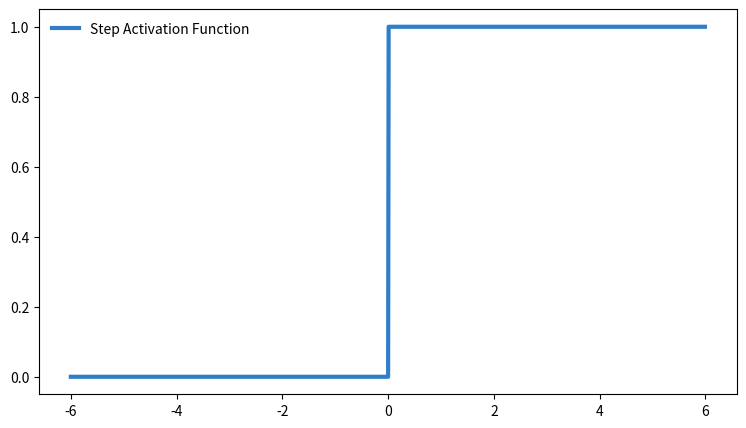
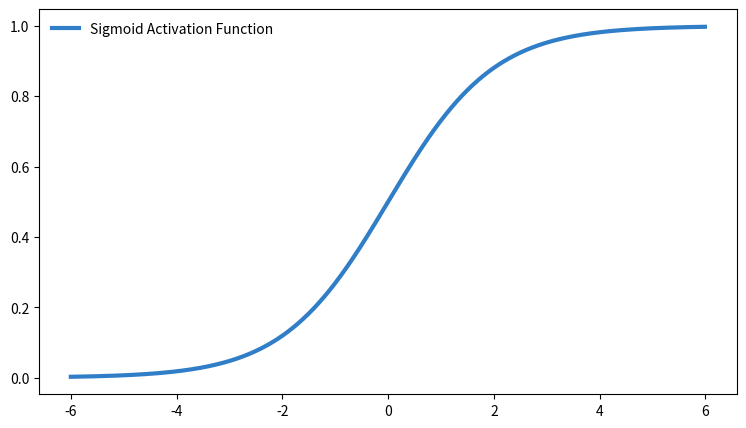
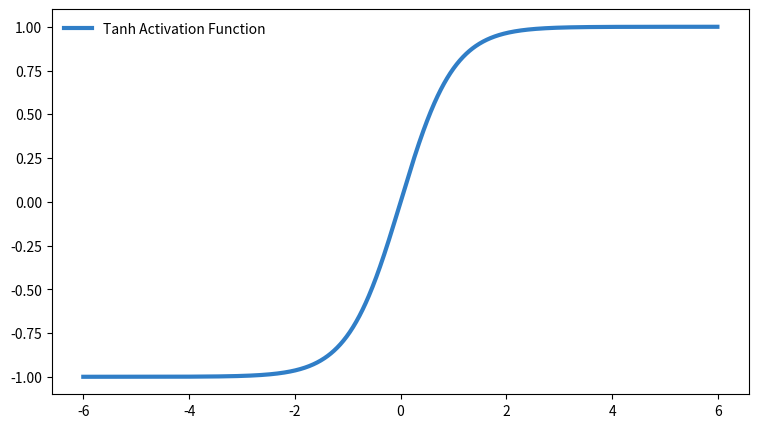
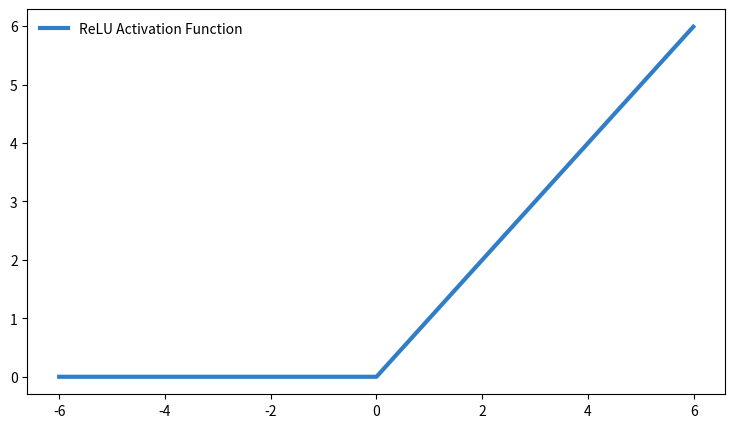
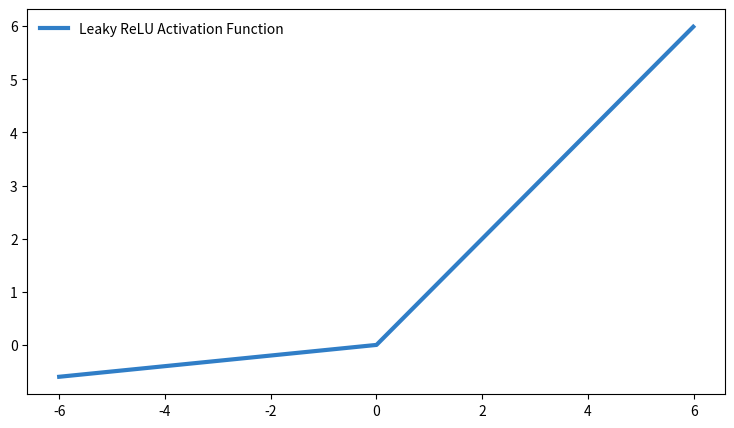
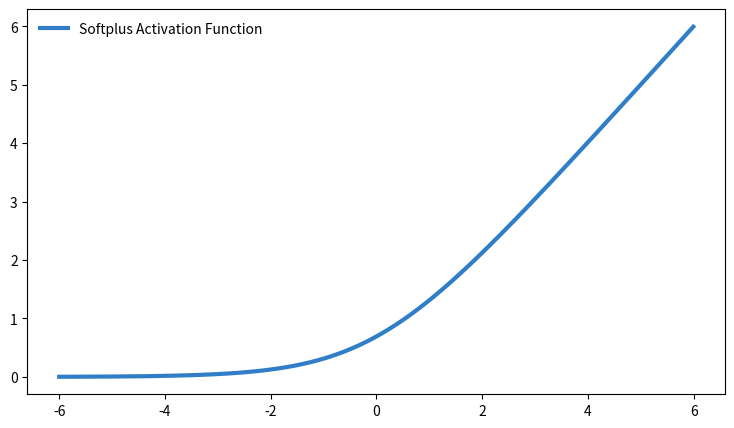
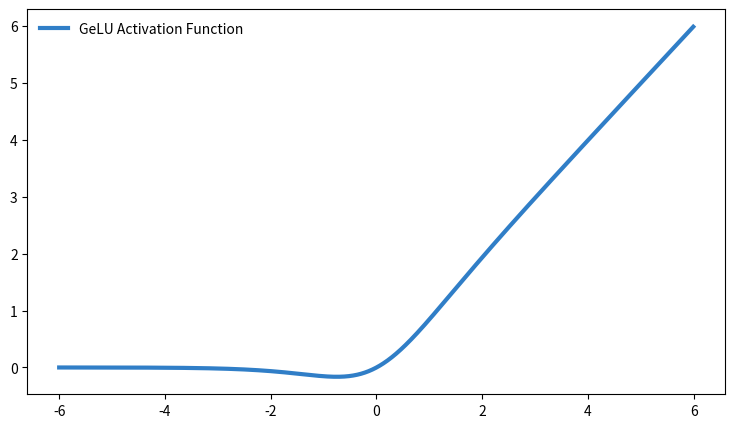
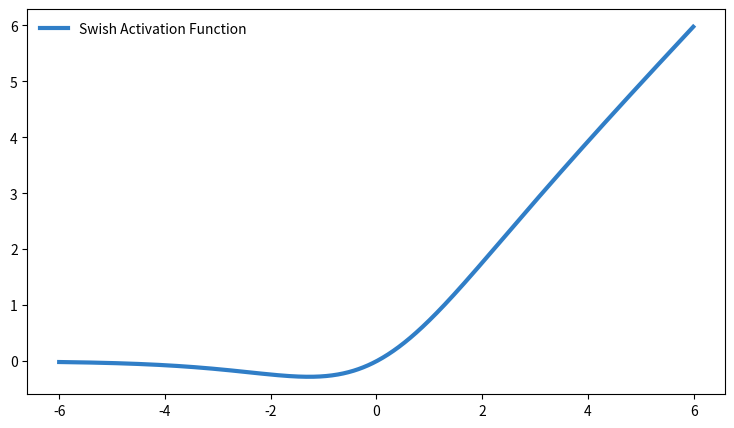
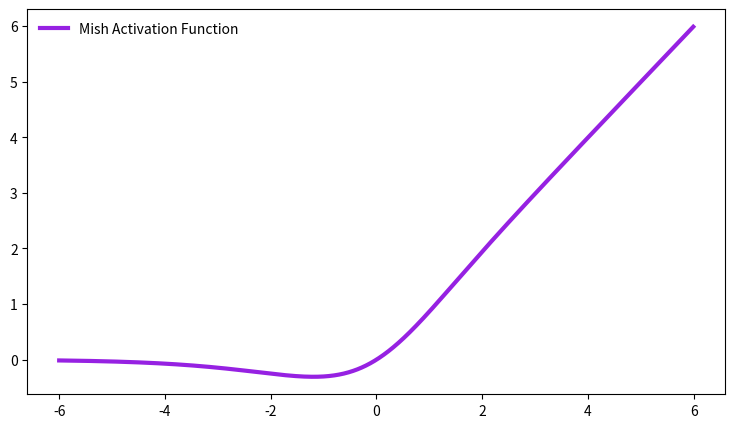
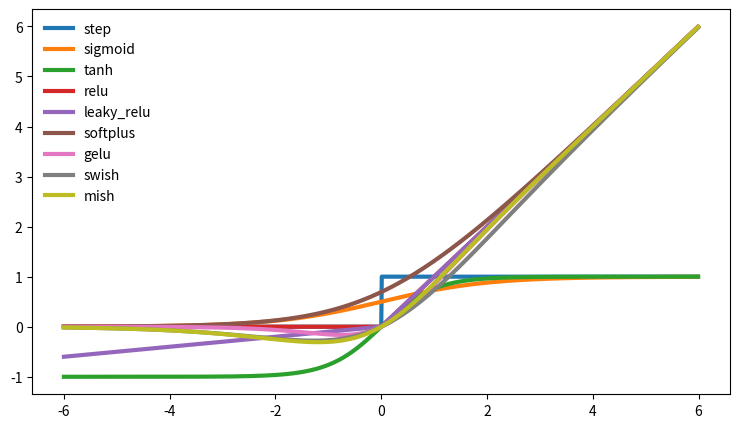

Write the Python code that produced these figures, in order.

import matplotlib.pyplot as plt  # For plotting graphs
import numpy as np               # For exp, log etc.,


# # Step Activation Function
# 

# In[2]:


def step(x):
  if x>=0:
    return 1
  else:
    return 0
     

x=np.arange(-6,6,0.01)
step_output = [step(i) for i in x]

# Plotting
fig, ax = plt.subplots(figsize=(9, 5))
ax.plot(x,step_output, color="#307EC7", linewidth=3, label="Step Activation Function")
ax.legend(loc="upper left", frameon=False)
fig.show()


# # Sigmoid Activation Function
# 

# In[3]:


def sigmoid(x):
  s = (1/(1+np.exp(-x)))   # sigmoid function
  return s
     

x=np.arange(-6,6,0.01)
# Plotting
fig, ax = plt.subplots(figsize=(9, 5))
ax.plot(x,sigmoid(x), color="#307EC7", linewidth=3, label="Sigmoid Activation Function")
ax.legend(loc="upper left", frameon=False)
fig.show()


# # Tanh Activation Function
# 

# In[4]:


def tanh(x):
    t=(np.exp(x)-np.exp(-x))/(np.exp(x)+np.exp(-x))
    # t = np.tanh(x)
    return t
     

x=np.arange(-6,6,0.01)
# Plotting
fig, ax = plt.subplots(figsize=(9, 5))
ax.plot(x,tanh(x), color="#307EC7", linewidth=3, label="Tanh Activation Function")
ax.legend(loc="upper left", frameon=False)
fig.show()


# # ReLU Activation Function

# In[5]:


def relu(x):
  y = max(0,x)
  return y
     

x=np.arange(-6,6,0.01)
relu_output = [relu(i) for i in x]
# Plotting
fig, ax = plt.subplots(figsize=(9, 5))
ax.plot(x,relu_output, color="#307EC7", linewidth=3, label="ReLU Activation Function")
ax.legend(loc="upper left", frameon=False)
fig.show()


# # Leaky ReLU Activation Function

# In[6]:


def leaky_relu(x):
  y = max(0.1*x,x)
  return y
     

x=np.arange(-6,6,0.01)
leaky_relu_output = [leaky_relu(i) for i in x]
# Plotting
fig, ax = plt.subplots(figsize=(9, 5))
ax.plot(x,leaky_relu_output, color="#307EC7", linewidth=3, label="Leaky ReLU Activation Function")
ax.legend(loc="upper left", frameon=False)
fig.show()


# # Softplus Activation Function

# In[7]:


def softplus(x):
  s = np.log(1+np.exp(x))
  return s
     

x=np.arange(-6,6,0.01)
# Plotting
fig, ax = plt.subplots(figsize=(9, 5))
ax.plot(x,softplus(x), color="#307EC7", linewidth=3, label="Softplus Activation Function")
ax.legend(loc="upper left", frameon=False)
fig.show()


# # GeLU Activation Function

# In[8]:


def sigmoid(x):
  s = (1/(1+np.exp(-x)))   # sigmoid function
  return s

def gelu(x):
  g = x * sigmoid(1.702*x)
  return g
     

z=np.arange(-6,6,0.01)

fig, ax = plt.subplots(figsize=(9, 5))
ax.plot(z,gelu(z), color="#307EC7", linewidth=3, label="GeLU Activation Function")
ax.legend(loc="upper left", frameon=False)
fig.show()


# # Swish Activation Function

# In[9]:


def swish(x):
  s = x* (1/(1+np.exp(-x)))
  return s
     

z=np.arange(-6,6,0.01)

fig, ax = plt.subplots(figsize=(9, 5))
ax.plot(z,swish(z), color="#307EC7", linewidth=3, label="Swish Activation Function")
ax.legend(loc="upper left", frameon=False)
fig.show()


# # Mish Activation Function

# In[10]:


def mish(x):
  m = x * np.tanh(np.log(1+np.exp(x)))
  return m
     

z=np.arange(-6,6,0.01)

fig, ax = plt.subplots(figsize=(9, 5))
ax.plot(z,mish(z), color="#9621E2", linewidth=3, label="Mish Activation Function")
ax.legend(loc="upper left", frameon=False)
fig.show()


# # All At A Place

# In[11]:


z=np.arange(-6,6,0.01)

fig, ax = plt.subplots(figsize=(9, 5))

ax.plot(z,step_output, linewidth=3, label="step")
ax.plot(z,sigmoid(z), linewidth=3, label="sigmoid")
ax.plot(z,tanh(z), linewidth=3, label="tanh")
ax.plot(z,relu_output, linewidth=3, label="relu")
ax.plot(z,leaky_relu_output, linewidth=3, label="leaky_relu")
ax.plot(z,softplus(z), linewidth=3, label="softplus")
ax.plot(z,gelu(z), linewidth=3, label="gelu")
ax.plot(z,swish(z), linewidth=3, label="swish")
ax.plot(z,mish(z), linewidth=3, label="mish")

ax.legend(loc="upper left", frameon=False)
fig.show()
